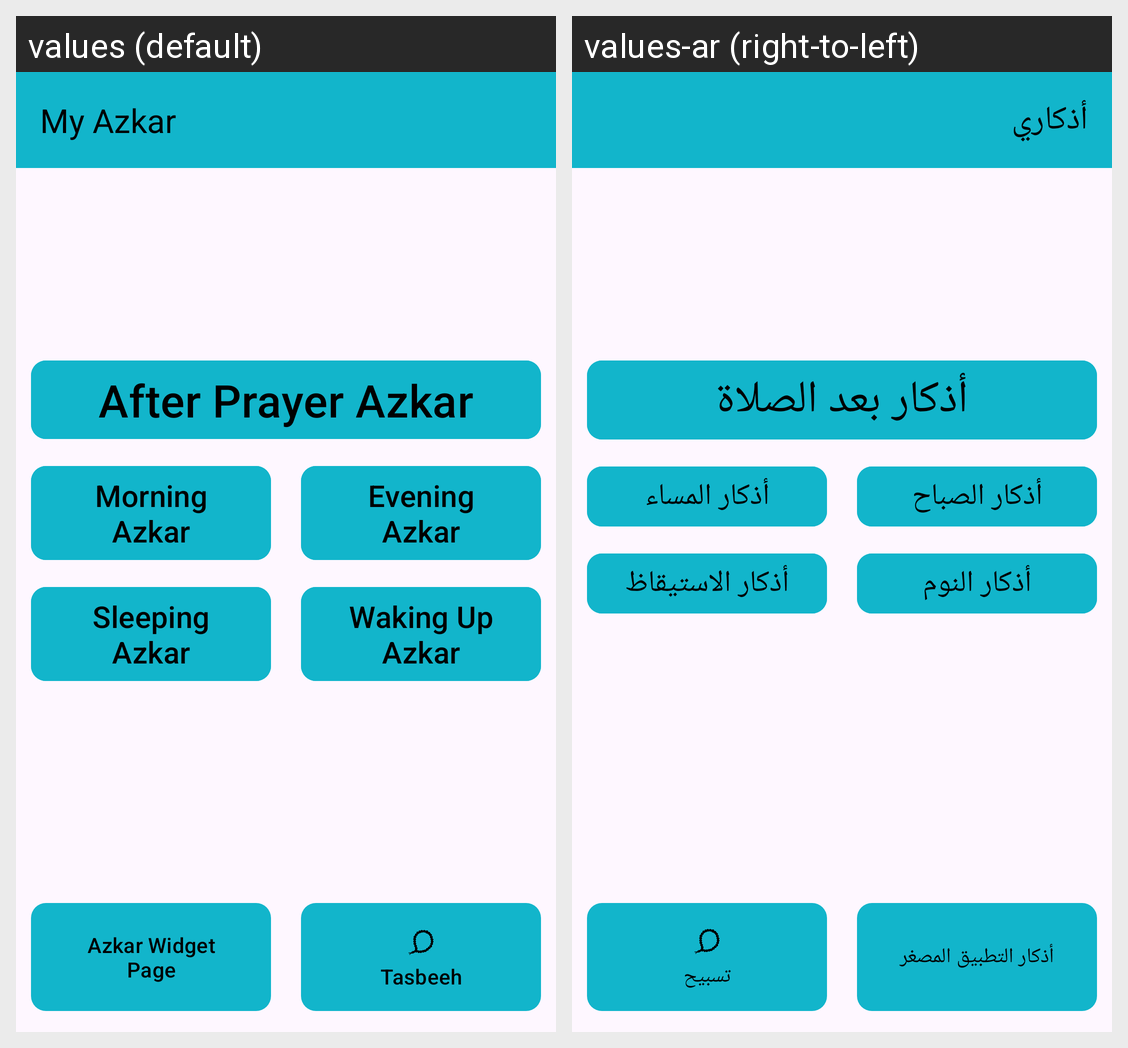

The same Android screen rendered under two of its app's locales, left to right. List the strings drawn on it with the default value and each locale's translation.
Android screen res/layout/activity_main.xml rendered under 2 locales, left to right: values (default), values-ar (right-to-left). Device: Nexus 5 (rendered at 1080×1920; each locale shown at half size, 540×960, under a caption strip naming it); theme Theme.MyApplication.
Strings drawn on this screen, with the default value and each locale's value (text and hints the layout hard-codes, and strings that could not be matched under every locale, appear in the picture but are not listed):

string_app_name
  values: My Azkar
  values-ar: أذكاري

string_praying_azkar
  values: After Prayer Azkar
  values-ar: أذكار بعد الصلاة

string_morning_azkar
  values: Morning Azkar
  values-ar: أذكار الصباح

string_evening_azkar
  values: Evening Azkar
  values-ar: أذكار المساء

string_sleeping_azkar
  values: Sleeping Azkar
  values-ar: أذكار النوم

string_waking_azkar
  values: Waking Up Azkar
  values-ar: أذكار الاستيقاظ

string_nav_widget_page
  values: Azkar Widget Page
  values-ar: أذكار التطبيق المصغر

string_nav_tasbeeh_page
  values: Tasbeeh
  values-ar: تسبيح
